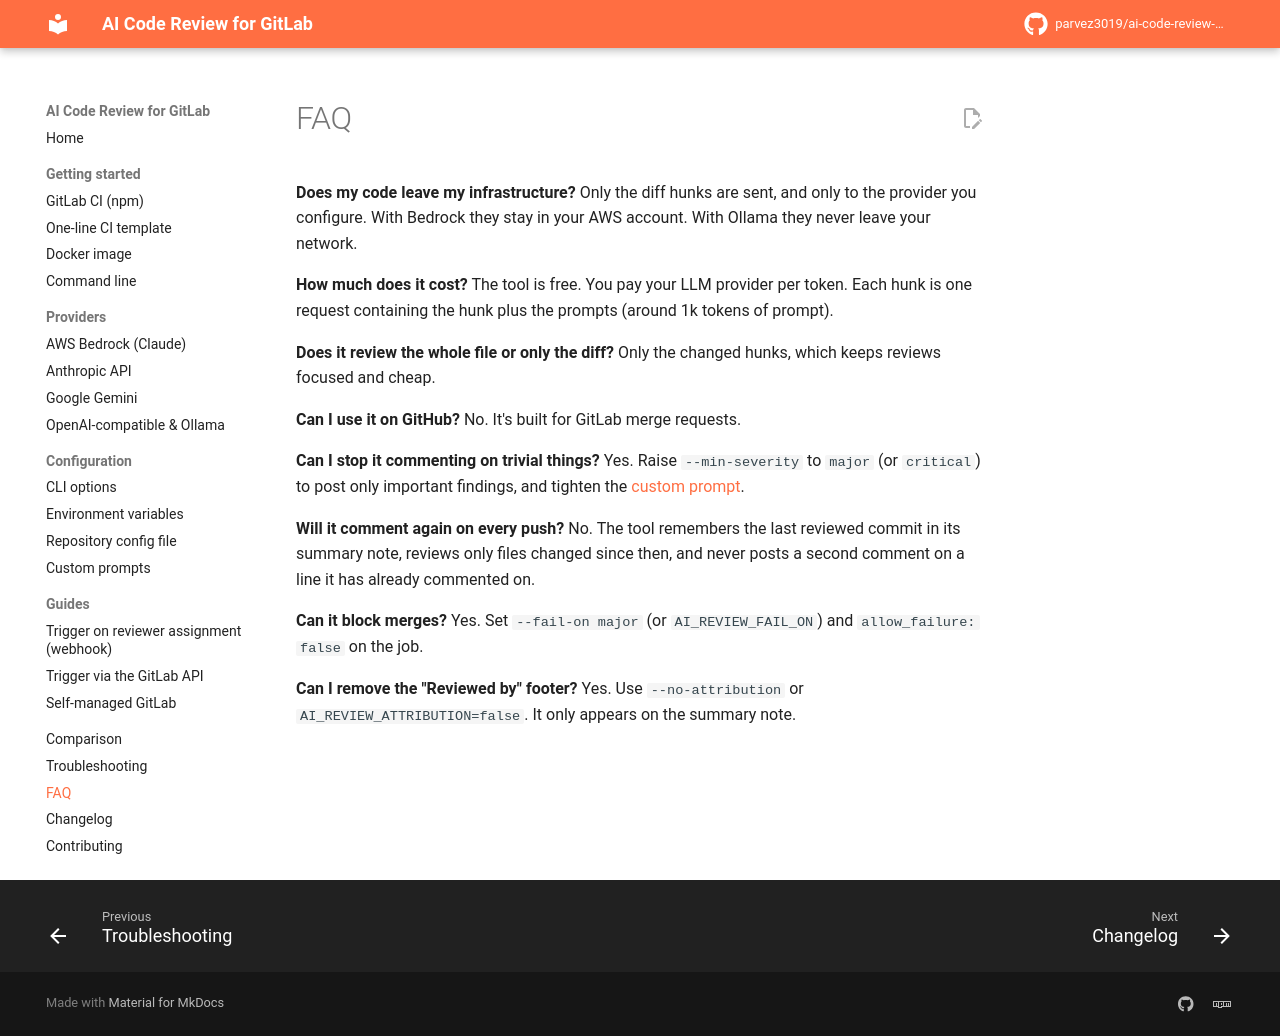

repository: parvez3019/ai-code-review-gitlab-plugin · page: faq/index.html · generator: mkdocs

---
description: Frequently asked questions about AI code review for GitLab merge requests.
---

# FAQ

**Does my code leave my infrastructure?**
Only the diff hunks are sent, and only to the provider you configure. With Bedrock they stay in your AWS account. With Ollama they never leave your network.

**How much does it cost?**
The tool is free. You pay your LLM provider per token. Each hunk is one request containing the hunk plus the prompts (around 1k tokens of prompt).

**Does it review the whole file or only the diff?**
Only the changed hunks, which keeps reviews focused and cheap.

**Can I use it on GitHub?**
No. It's built for GitLab merge requests.

**Can I stop it commenting on trivial things?**
Yes. Raise `--min-severity` to `major` (or `critical`) to post only important findings, and tighten the [custom prompt](configuration/custom-prompts.md).

**Will it comment again on every push?**
No. The tool remembers the last reviewed commit in its summary note, reviews only files changed since then, and never posts a second comment on a line it has already commented on.

**Can it block merges?**
Yes. Set `--fail-on major` (or `AI_REVIEW_FAIL_ON`) and `allow_failure: false` on the job.

**Can I remove the "Reviewed by" footer?**
Yes. Use `--no-attribution` or `AI_REVIEW_ATTRIBUTION=false`. It only appears on the summary note.
